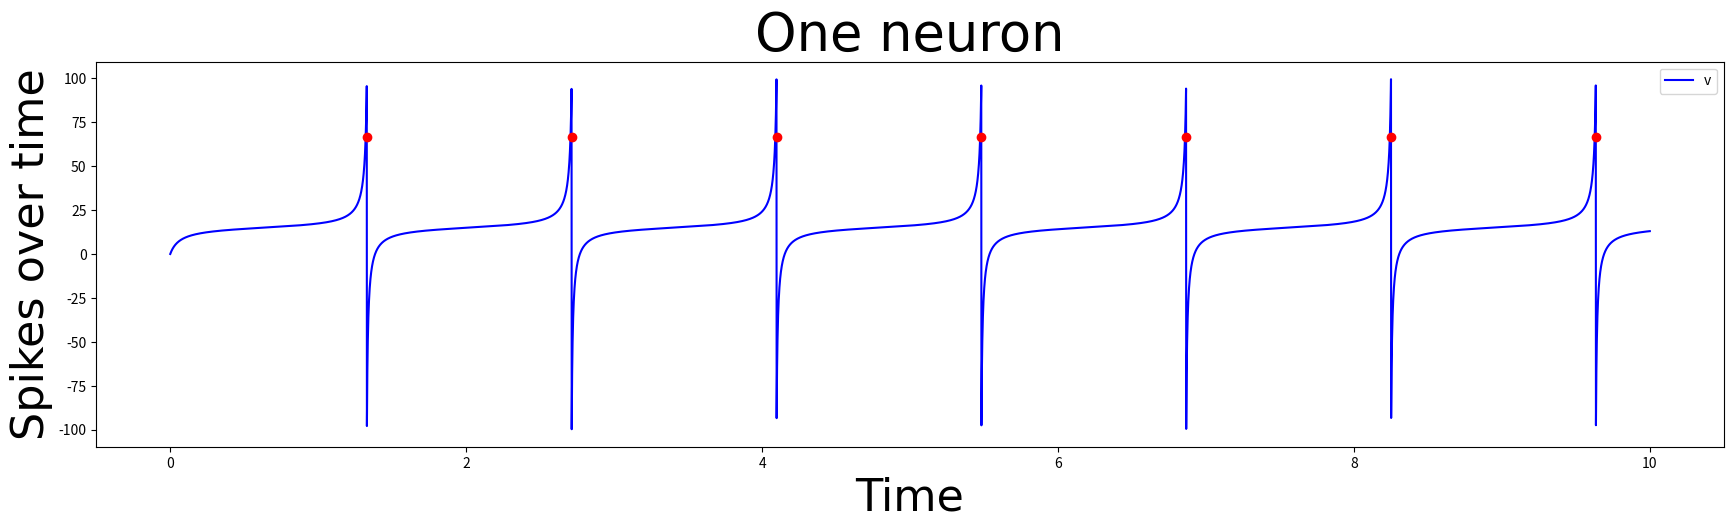
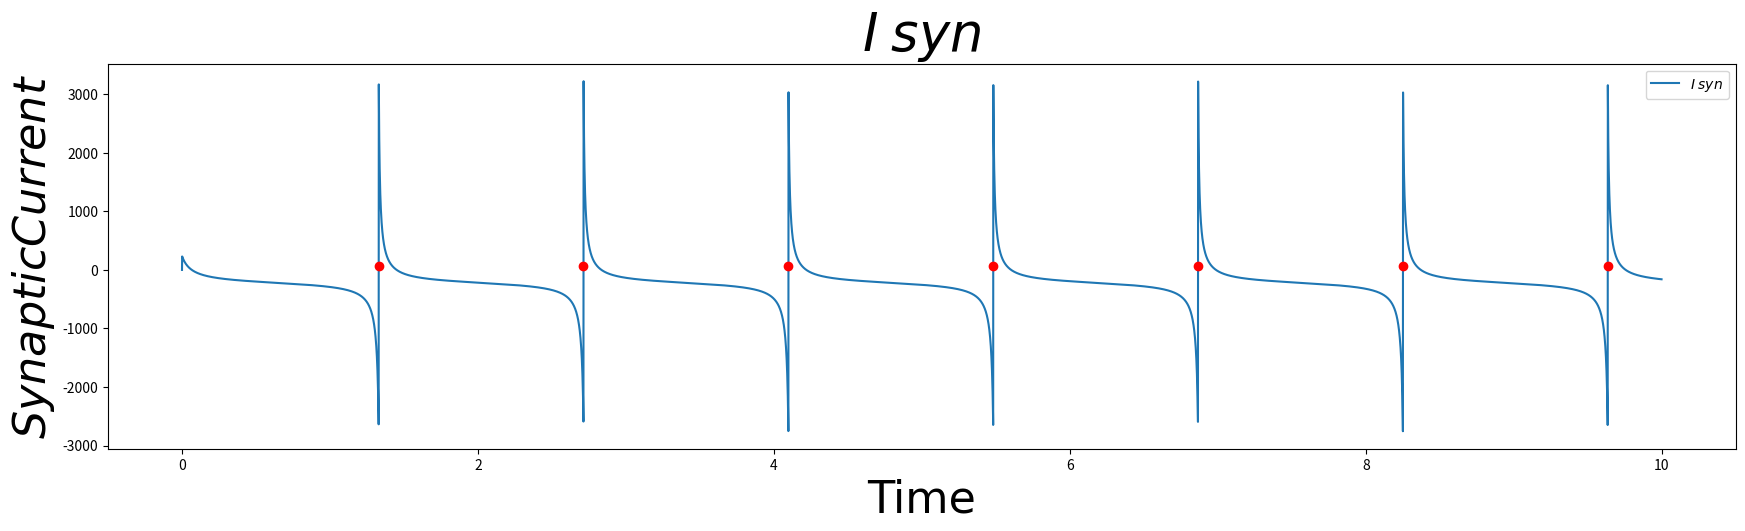

These charts were generated, in order, by the following Python code:
# -*- coding: utf-8 -*-
"""
Created on Wed Mar  6 23:56:49 2024

[redacted]
"""

import numpy as np
import matplotlib.pyplot as plt
import time
import math
from scipy.integrate import odeint

#VARIABLES
###############################################################################
N = 1      # We define the global parameters
vres = 100
ti = 0
Tmax= 10
dt=0.001
ventana = 0.001 #seconds
tau = int(ventana/dt)
refractory_period = -1  # You can adjust this value as needed.
sn = 0
g = 30
E = 6
delta = 1
x0 = -20
n0 = 0 #Where I want the V to start
###############################################################################

#FUNCTIONS AND INITATION
###############################################################################

def s(t,spike):
    return spike

def f_v(v0,t,mu,g,E,spike):
    I = + mu +1*g*(E-v0)+70
    return [(v0**2) + I,I]

tvec=np.arange(ti,Tmax,dt)
v0=np.zeros((N, len(tvec)))
v0[0][0] = n0
Isyn = np.zeros((N,len(tvec)))
Isyn[0][0] = 0    

spike_times= []
[spike_times.append([]) for x in range(N)]
#Raster = np.ones((N,len(tvec)))


start_time = time.time()

mu = x0
    

spike = [0]
S = np.zeros((1,len(tvec)))
S = S[0]
v = np.zeros((1,len(tvec)))
v = v[0]


refractory_state = np.zeros(N)
###############################################################################

#%%

#POPULATION INTEGRATION
###############################################################################

for j in range(1,len(tvec)): #j represents time step.
    spike.append(0)
    for i in range(N): #i represents neuron.
        if refractory_state[i] > 0:
            v0[i][j]= -2*vres
            refractory_state[i] -= 1  # Decrease refractory state.
        else:
            v[j-1] += v0[i][j-1]/N #voltage
            v0[i][j]=v0[i][j-1]+dt*f_v(v0[i][j-1],tvec[j-1],mu,g,E,S[j-1])[0]    #We use Euler method in order to compute the ODE's
            Isyn[i][j] = f_v(v0[i][j-1],tvec[j-1],mu,g,E,S[j-1])[1]
        #Reset the phases to 0 if they are larger than the threshold
        if v0[i][j]>vres:
            v0[i][j] = v0[i][j]-vres*2
            refractory_state[i] = refractory_period #We enter refractory time.
            #Save the spiking time when the threshold is passed.
            
            spike_times[i].append(tvec[j])
            #Raster[i][j] = 0
            spike[j] += sn
            
    if j<tau: #Distributional Dirac delta integral.
        S[j] = (np.sum(spike)/j)/N
    else:
        S[j] = (np.sum(spike[-tau:])/tau)/N 
end_time = time.time()
###############################################################################

#%%

plt.figure(figsize=(21,5))
plt.plot(tvec,v0[0],'b-',label="v")
plt.plot(spike_times[0],np.ones(len(spike_times[0]))*(vres/1.5),"or")
plt.title('One neuron',fontname='Times New Roman', fontsize=38)
plt.xlabel('Time',fontname='Times New Roman', fontsize=32)
plt.ylabel('Spikes over time',fontname='Times New Roman', fontsize=32)
plt.legend()
plt.show()

plt.figure(figsize=(21,5))
plt.plot(tvec,Isyn[0],label="$I_ syn$")
plt.plot(spike_times[0],np.ones(len(spike_times[0]))*(vres/1.5),"or")
plt.title('$I_ syn$',fontname='Times New Roman', fontsize=38)
plt.xlabel('Time',fontname='Times New Roman', fontsize=32)
plt.ylabel('$Synaptic Current$',fontname='Times New Roman', fontsize=32)
plt.legend()
plt.show()



#%%
#print('Spikes:',spike_times[0])
print("Tiempo de ejecución:", end_time - start_time, "segundos")

#%%
"""

plt.figure(figsize=(400,50))
plt.plot(tvec,S)
plt.title('Firing Rates',size=25)
plt.xlabel('Time',size=15)
plt.ylabel('$r$',size=15)
plt.legend()
plt.show()

plt.figure(figsize=(400,50))
plt.plot(tvec,v)
plt.title('Voltage',size=25)
plt.xlabel('Time',size=15)
plt.ylabel('$v$',size=15)
plt.legend()
plt.show()  

"""


#%%
#EDOS SIMPLIFICATION
###############################################################################
"""
# Initial conditions.
dt = 0.001
tvec=np.arange(ti,Tmax,dt)

C = x0+g*E;
z = math.sqrt((-g**2)+4*C)
R = -2*math.atan(g/math.sqrt((-g**2)+4*C))/math.sqrt((-g**2)+4*C)
v = -g +math.tan(math.sqrt((-g**2)+4*C)*(tvec+R)/2)*math.sqrt((-g**2)+4*C)
"""

#%%

"""
plt.figure(figsize=(400,50))
plt.plot(tvec,rr)
plt.title('Firing Rates',size=25)
plt.xlabel('Time',size=15)
plt.ylabel('$r$',size=15)
plt.legend()
plt.show()  
"""


#%%
"""
import scipy.io as sio

sio.savemat('V_COBA.mat', {'V_COBA': v})
sio.savemat('FRr_COBA.mat', {'FRr_COBA': rr})
sio.savemat('Vr_COBA.mat', {'Vr_COBA': vr})
sio.savemat('S_COBA.mat', {'S_COBA': S})
#sio.savemat('Raster_COBA.mat', {'Raster_COBA': Raster[:300]})
"""